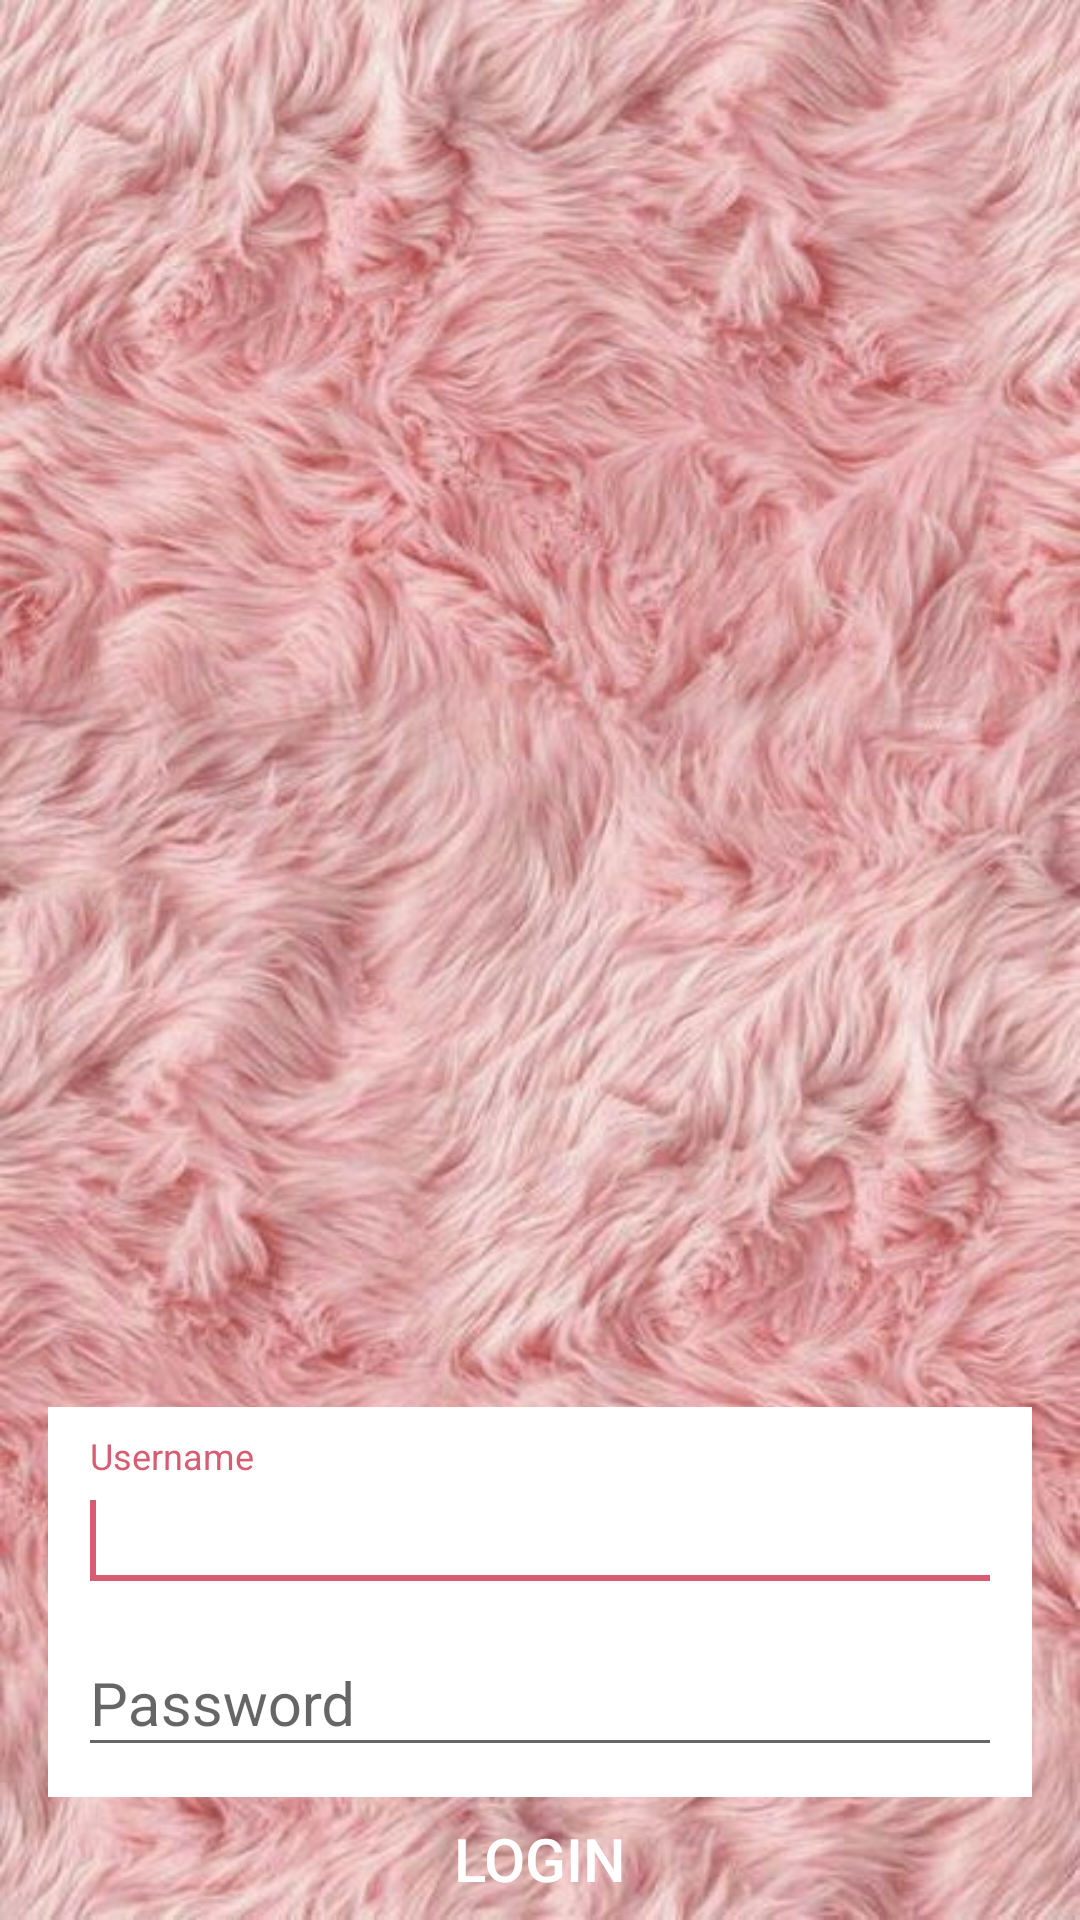

Produce the Android XML layout that renders to this screen, including the resource entries it uses.
<!-- AndroidManifest.xml: application theme AppTheme -->
<!-- res/layout/activity_login.xml -->
<?xml version="1.0" encoding="utf-8"?>
<RelativeLayout xmlns:android="http://schemas.android.com/apk/res/android"
    xmlns:app="http://schemas.android.com/apk/res-auto"
    xmlns:tools="http://schemas.android.com/tools"
    android:layout_width="match_parent"
    android:layout_height="match_parent"
    tools:context=".LoginActivity">

    <ImageView
        android:layout_width="match_parent"
        android:layout_height="match_parent"
        android:layout_alignParentStart="true"
        android:layout_alignParentTop="true"
        android:layout_marginStart="0dp"
        android:layout_marginTop="0dp"
        android:contentDescription="@string/imagen_de_fondo"
        android:scaleType="fitXY"
        android:src="@mipmap/fondo" />

    <TextView
        android:id="@+id/titulo"
        style="@style/etiquetas"
        android:layout_alignParentTop="true"
        android:layout_marginTop="30dp"
        android:text="@string/mis_tareas"
        android:textSize="40sp"
        />

    <TextView
        android:id="@+id/subtitulo"
        style="@style/etiquetas"
        android:layout_below="@id/titulo"
        android:layout_marginTop="10dp"
        android:text="@string/itt"
        android:textSize="20sp" />

    <LinearLayout
        android:id="@+id/linearLayout"
        android:layout_width="match_parent"
        android:layout_height="wrap_content"
        android:layout_below="@id/subtitulo"
        android:layout_marginLeft="16dp"
        android:layout_marginTop="20dp"
        android:layout_marginRight="16dp"
        android:background="@android:color/white"
        android:orientation="vertical"
        android:padding="10dp">


        <android.support.design.widget.TextInputLayout
            android:layout_width="match_parent"
            android:layout_height="wrap_content">

            <android.support.design.widget.TextInputEditText
                android:id="@+id/cajaUser"
                style="@style/imputedit"
                android:hint="@string/usuario"
               >

                <requestFocus />
            </android.support.design.widget.TextInputEditText>


        </android.support.design.widget.TextInputLayout>


        <android.support.design.widget.TextInputLayout
            android:layout_width="match_parent"
            android:layout_height="wrap_content">

            <android.support.design.widget.TextInputEditText
                android:id="@+id/cajaPass"
                style="@style/imputedit"
                android:hint="@string/pass"
                android:inputType="textPassword"


                 />
        </android.support.design.widget.TextInputLayout>
    </LinearLayout>

    <Button
        android:id="@+id/botonLogin"
        android:layout_width="match_parent"
        android:layout_height="wrap_content"
        android:layout_below="@id/linearLayout"
        android:layout_marginLeft="16dp"
        android:layout_marginRight="16dp"
        android:background="@drawable/boton"
        android:text="@string/login"
        android:textColor="@android:color/white"
        android:textSize="20sp"
        android:onClick="login"/>

    <TextView
        android:id="@+id/cuentaNueva"
        style="@style/etiquetas"
        android:layout_below="@id/botonLogin"
        android:layout_marginTop="16dp"
        android:text="@string/crea_una_cuenta"
        android:textSize="22sp"
        android:onClick="crearCuenta"
        />

</RelativeLayout>
<!-- resources referenced by this layout -->
<resources>
  <!-- mipmap fondo: jpg bitmap (mipmap-mdpi, 72886 bytes) -->
  <string name="crea_una_cuenta">Crear una cuenta</string>
  <string name="imagen_de_fondo">imagen de fondo</string>
  <string name="itt">Sign in</string>
  <string name="login">Login</string>
  <string name="mis_tareas">Tasks</string>
  <string name="pass">Password</string>
  <string name="usuario">Username</string>
  <style name="etiquetas">
      <item name=" android:layout_width">wrap_content</item>
      <item name="android:layout_height">wrap_content</item>
      <item name="android:layout_centerHorizontal">true</item>
      <item name="android:textColor">@android:color/white</item>
       <item name="android:textStyle">bold</item>
  
      </style>
  <style name="imputedit">
          <item name="android:layout_height">wrap_content</item>
          <item name="android:layout_width">match_parent</item>
          <item name="android:textColor">@color/colorPrimary</item>
          <item name="android:textSize">20sp</item>
          <item name="android:textColorHint">@color/colorAccent</item>
      </style>
  <style name="AppTheme" parent="Theme.AppCompat.Light.DarkActionBar">
          
          <item name="colorPrimary">@color/colorPrimary</item>
          <item name="colorPrimaryDark">@color/colorPrimaryDark</item>
          <item name="colorAccent">@color/colorAccent</item>
  
      </style>
  <color name="colorPrimary">#fb7b76</color>
  <color name="colorAccent">#d75e72</color>
  <color name="colorPrimaryDark">#802d40</color>
</resources>
